Run: headless pygame with SDL's dummy video driver; simulated clock (each Clock.tick advances the game by its frame time, no real sleeping); random seed 0; keys injected as events and as key.get_pressed() state; no mouse input.
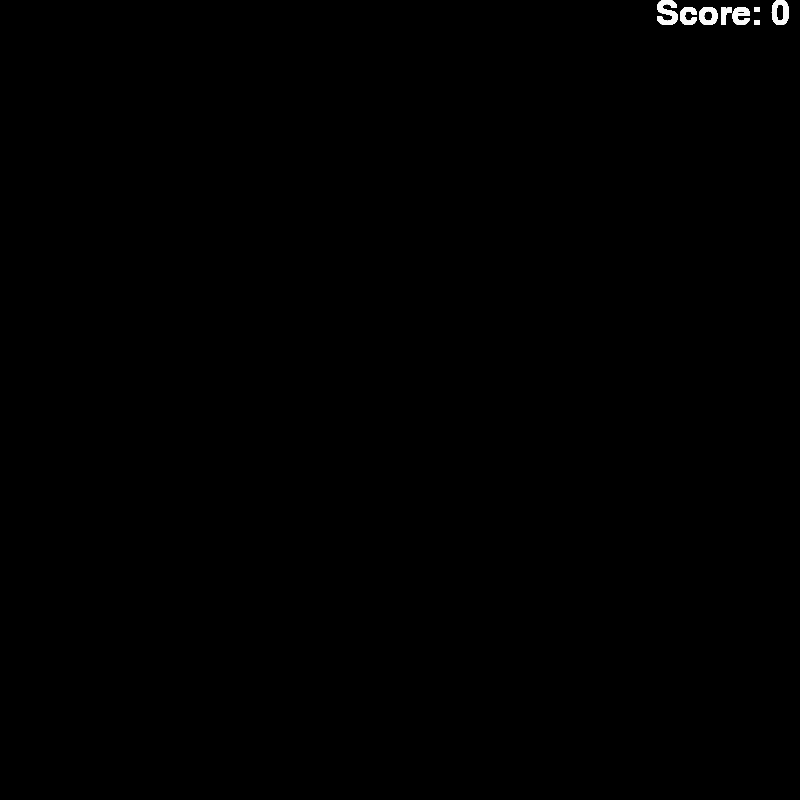
Frame 1 of 4 · flips 1–60 · no input
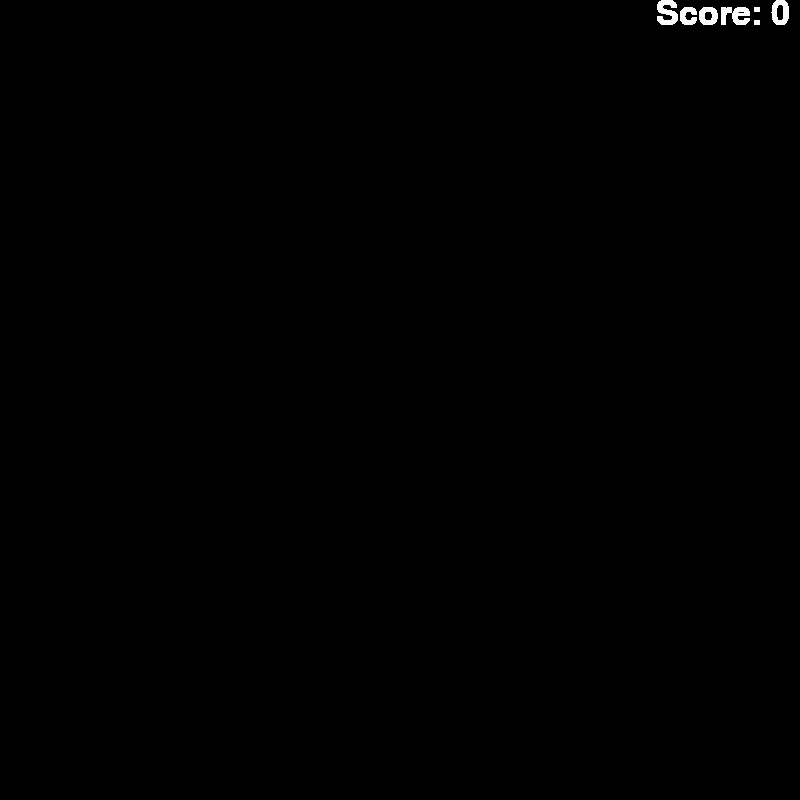
Frame 2 of 4 · flips 61–180 · tapped SPACE, RETURN · held RIGHT (→), D
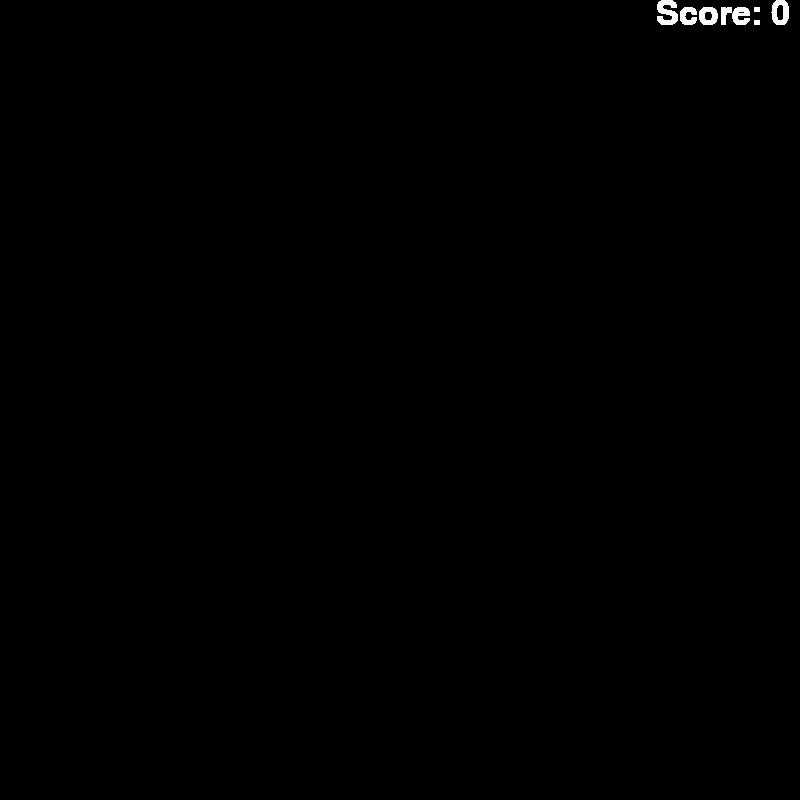
Frame 3 of 4 · flips 181–300 · held DOWN (↓), S
Frame 4 of 4 · flips 301–420 · held LEFT (←), A, UP (↑), W · screen unchanged from frame 3, image omitted

The pygame program that drew these frames:

# Science Comic Strip
# An game about a money - hungry helicopter
# By Simón Botero, for the science teacher Jill Holmes
# A project using Pygame 2.0.0.dev6, with the Python 3.7.7 interpreter, and the PyCharm IDE

# Import the modules we will be using for this project.
import pygame
from time import sleep
from sys import exit
from os import path

# Initialize (or enable) all of the pygame functionality!
pygame.mixer.init()
pygame.font.init()

# Define some of the variables we will be using
HEIGHT, WIDTH = (800, 800)  # Creates a variable that stores our screen width and height
score = 0
FONT = pygame.font.SysFont('arial', 50)
score_label = FONT.render(f"Score: {score}", 1, (250, 250, 250))

# While setting up our variables, let's load our images
FILE_FORMAT = "png"
COIN = "helicopterCoin" + FILE_FORMAT
CLOUD = "helicoptercloud" + FILE_FORMAT

# Creating the screen and setting it up (or Suface object, in technical terms)
WIN = pygame.display.set_mode((HEIGHT, WIDTH))  # Creates the screen object and stores
pygame.display.set_caption("The helicopter Game by SB")  # Sets the screen caption


# I will now create functions to display and do various things
def score_label_on_screen():
    WIN.blit(score_label, (WIDTH - score_label.get_width() - 10, 0 + score_label.get_width()/8 - 20))


# Creating a clock object, which lets us schedule the screen refresh
clock = pygame.time.Clock()

# Create a loop that makes sure our code is repeated until the end
while True:
    for event in pygame.event.get():  # For every type of event python can register, do the following code
        if event.type == pygame.QUIT:  # See if the event type is equal to the type of event that makes you quit (
            # pygame.quit())
            pygame.quit()  # Quit the screen
            exit()  # Exits any current python project, from the sys module we imported earlier
    score_label_on_screen()
    pygame.display.update()  # Update the display
